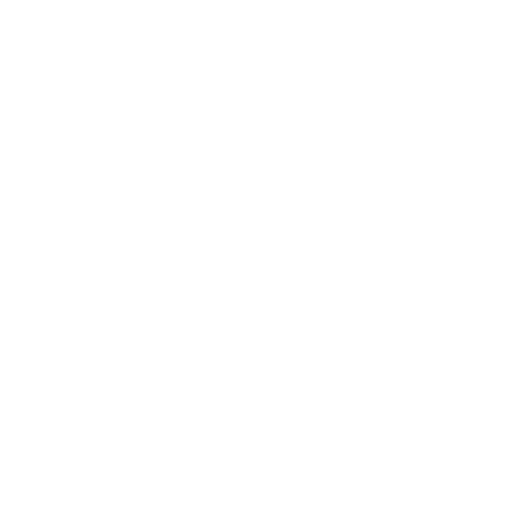
t = 0.00 s
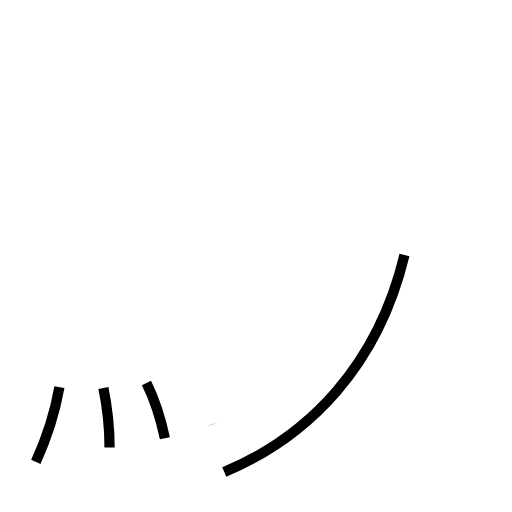
t = 1.44 s
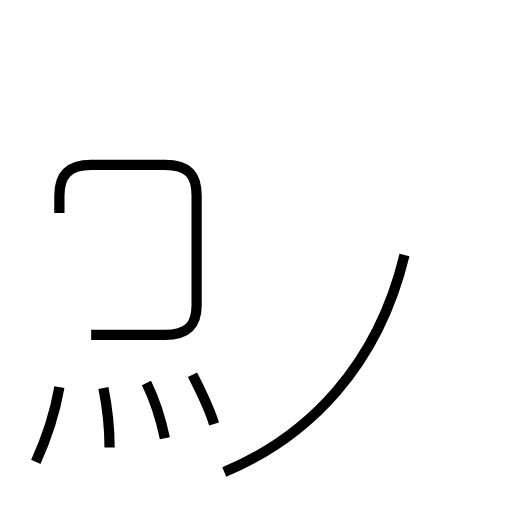
t = 2.84 s
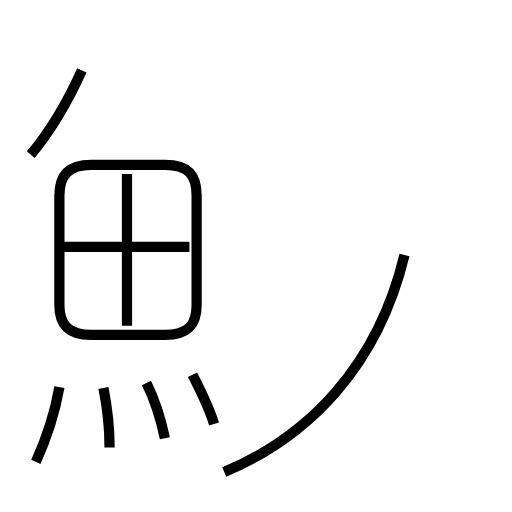
t = 4.36 s
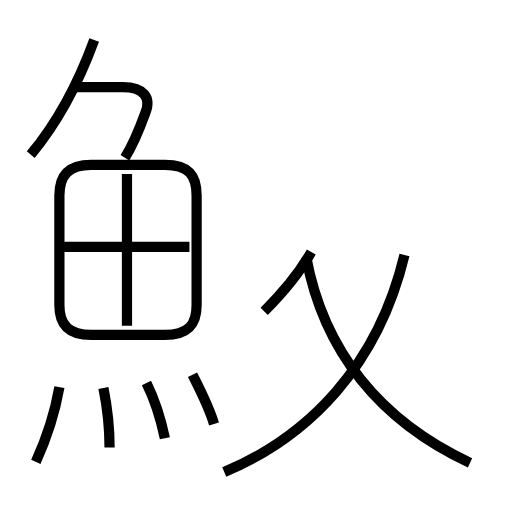
t = 5.90 s
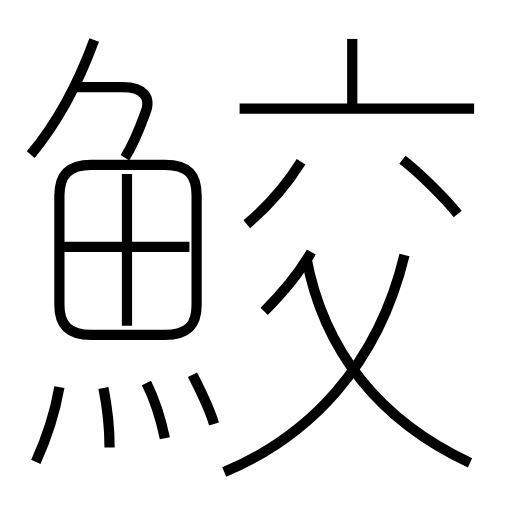
t = 7.27 s

The animated SVG that drew these frames (rendered in a browser with its animation timeline set to each time). Animation: 16 SMIL elements (animate=16); one cycle of 7.27 s.

<?xml version='1.0' encoding='utf-8'?>
<svg viewBox="0.0 -6.0 50.0 50.0" version="1.1" xmlns="http://www.w3.org/2000/svg"><rect x="-1000" y="-1000" width="2000" height="2000" stroke="white" fill="white" /><g style="fill:none;stroke:#000000;stroke-width:1"><path d="M 21.9 2.1 C 30.2 -1.4 36.9 -8.3 39.5 -19.1 " transform="translate(0.0 38.0)" stroke-dasharray="28.643185842130787" stroke-dashoffset="28.643185842130787"><animate attributeName="stroke-dashoffset" from="28.643185842130787" to="0" dur="0.8592955752639236s" begin="0s" fill="freeze" /></path><path d="M 3.5 1.1 C 4.5 -1.1 5.4 -3.9 5.8 -6.2 " transform="translate(0.0 38.0)" stroke-dasharray="7.6720868194144" stroke-dashoffset="7.6720868194144"><animate attributeName="stroke-dashoffset" from="7.6720868194144" to="0" dur="0.23016260458243198s" begin="0.8592955752639236s" fill="freeze" /></path><path d="M 10.7 -0.3 C 10.7 -2.2 10.4 -4.6 10.1 -6.1 " transform="translate(0.0 38.0)" stroke-dasharray="5.838809547760347" stroke-dashoffset="5.838809547760347"><animate attributeName="stroke-dashoffset" from="5.838809547760347" to="0" dur="0.1751642864328104s" begin="1.0894581798463556s" fill="freeze" /></path><path d="M 16.1 -1.2 C 15.7 -3.1 15.0 -5.2 14.3 -6.6 " transform="translate(0.0 38.0)" stroke-dasharray="5.7055316921512285" stroke-dashoffset="5.7055316921512285"><animate attributeName="stroke-dashoffset" from="5.7055316921512285" to="0" dur="0.17116595076453683s" begin="1.264622466279166s" fill="freeze" /></path><path d="M 20.9 -2.6 C 20.4 -4.3 19.4 -6.2 18.8 -7.4 " transform="translate(0.0 38.0)" stroke-dasharray="5.246433461003302" stroke-dashoffset="5.246433461003302"><animate attributeName="stroke-dashoffset" from="5.246433461003302" to="0" dur="0.15739300383009905s" begin="1.435788417043703s" fill="freeze" /></path><path d="M 8.9 -11.3 L 16.1 -11.3 C 18.4 -11.3 19.2 -12.3 19.2 -14.2 L 19.2 -24.9 C 19.2 -26.9 18.4 -27.9 16.1 -27.9 L 8.9 -27.9 C 6.7 -27.9 5.8 -26.9 5.8 -24.9 L 5.8 -14.2 C 5.8 -12.3 6.7 -11.3 8.9 -11.3 Z " transform="translate(0.0 38.0)" stroke-dasharray="55.602540768356754" stroke-dashoffset="55.602540768356754"><animate attributeName="stroke-dashoffset" from="55.602540768356754" to="0" dur="1.6680762230507025s" begin="1.593181420873802s" fill="freeze" /></path><path d="M 12.4 -12.2 L 12.4 -27.0 " transform="translate(0.0 38.0)" stroke-dasharray="14.8" stroke-dashoffset="14.8"><animate attributeName="stroke-dashoffset" from="14.8" to="0" dur="0.444s" begin="3.2612576439245045s" fill="freeze" /></path><path d="M 18.5 -19.9 L 6.2 -19.9 " transform="translate(0.0 38.0)" stroke-dasharray="12.3" stroke-dashoffset="12.3"><animate attributeName="stroke-dashoffset" from="12.3" to="0" dur="0.369s" begin="3.7052576439245044s" fill="freeze" /></path><path d="M 3.0 -28.9 C 5.5 -31.9 7.7 -36.0 9.2 -40.1 " transform="translate(0.0 38.0)" stroke-dasharray="12.860735310996974" stroke-dashoffset="12.860735310996974"><animate attributeName="stroke-dashoffset" from="12.860735310996974" to="0" dur="0.3858220593299092s" begin="4.074257643924504s" fill="freeze" /></path><path d="M 25.8 -13.6 C 27.4 -15.2 29.1 -17.1 30.4 -19.4 " transform="translate(0.0 38.0)" stroke-dasharray="7.425986256930988" stroke-dashoffset="7.425986256930988"><animate attributeName="stroke-dashoffset" from="7.425986256930988" to="0" dur="0.22277958770792963s" begin="4.460079703254413s" fill="freeze" /></path><path d="M 12.2 -28.6 C 13.2 -30.2 13.8 -31.9 14.2 -33.0 C 14.8 -34.5 14.0 -35.5 12.0 -35.5 L 7.3 -35.5 " transform="translate(0.0 38.0)" stroke-dasharray="13.70954663090087" stroke-dashoffset="13.70954663090087"><animate attributeName="stroke-dashoffset" from="13.70954663090087" to="0" dur="0.4112863989270261s" begin="4.682859290962343s" fill="freeze" /></path><path d="M 45.9 1.2 C 37.1 -2.9 31.6 -9.7 29.9 -18.9 " transform="translate(0.0 38.0)" stroke-dasharray="26.768217130599133" stroke-dashoffset="26.768217130599133"><animate attributeName="stroke-dashoffset" from="26.768217130599133" to="0" dur="0.803046513917974s" begin="5.094145689889369s" fill="freeze" /></path><path d="M 24.1 -22.1 C 26.1 -23.8 28.1 -26.1 29.4 -28.2 " transform="translate(0.0 38.0)" stroke-dasharray="8.110576988538787" stroke-dashoffset="8.110576988538787"><animate attributeName="stroke-dashoffset" from="8.110576988538787" to="0" dur="0.2433173096561636s" begin="5.897192203807343s" fill="freeze" /></path><path d="M 44.7 -23.1 C 43.5 -24.6 41.0 -27.1 39.3 -28.4 " transform="translate(0.0 38.0)" stroke-dasharray="7.579554975666447" stroke-dashoffset="7.579554975666447"><animate attributeName="stroke-dashoffset" from="7.579554975666447" to="0" dur="0.2273866492699934s" begin="6.140509513463506s" fill="freeze" /></path><path d="M 46.3 -33.4 L 23.4 -33.4 " transform="translate(0.0 38.0)" stroke-dasharray="22.9" stroke-dashoffset="22.9"><animate attributeName="stroke-dashoffset" from="22.9" to="0" dur="0.6869999999999999s" begin="6.3678961627335s" fill="freeze" /></path><path d="M 34.4 -33.0 L 34.4 -40.2" transform="translate(0.0 38.0)" stroke-dasharray="7.200000000000003" stroke-dashoffset="7.200000000000003"><animate attributeName="stroke-dashoffset" from="7.200000000000003" to="0" dur="0.21600000000000008s" begin="7.0548961627335s" fill="freeze" /></path></g></svg>
